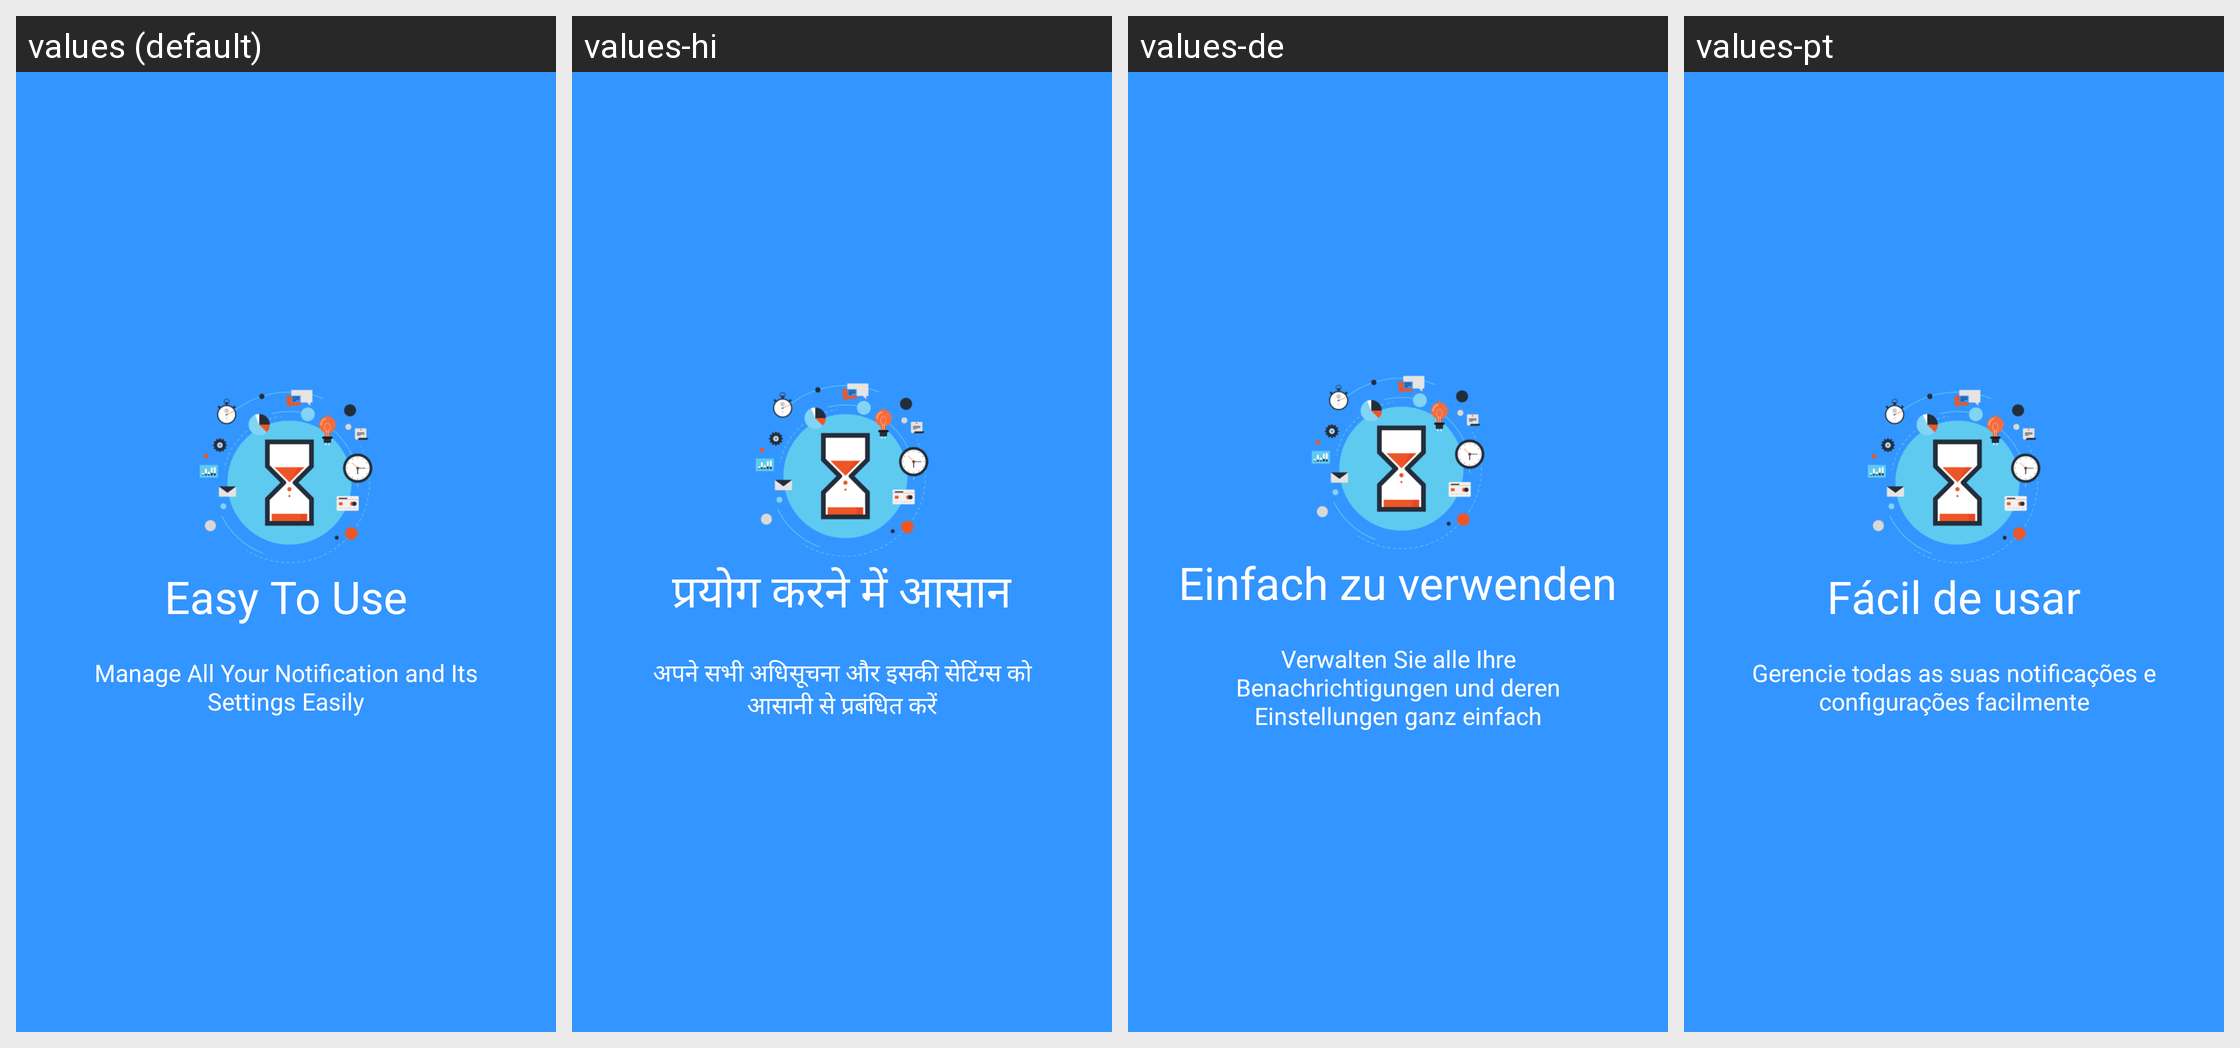

Here is an Android app screen in its default locale and in the app's own translations. Write out the translated-string differences for the strings that appear on this screen.
Android screen res/layout/welcome_slide3.xml rendered under 4 locales, left to right: values (default), values-hi, values-de, values-pt. Device: Nexus 5 (rendered at 1080×1920; each locale shown at half size, 540×960, under a caption strip naming it); theme HomeTheme.
Strings drawn on this screen, with the default value and each locale's value (text and hints the layout hard-codes, and strings that could not be matched under every locale, appear in the picture but are not listed):

slide_3_title
  values: Easy To Use
  values-hi: प्रयोग करने में आसान
  values-de: Einfach zu verwenden
  values-pt: Fácil de usar

slide_3_desc
  values: Manage All Your Notification and Its Settings Easily
  values-hi: अपने सभी अधिसूचना और इसकी सेटिंग्स को आसानी से प्रबंधित करें
  values-de: Verwalten Sie alle Ihre Benachrichtigungen und deren Einstellungen ganz einfach
  values-pt: Gerencie todas as suas notificações e configurações facilmente
